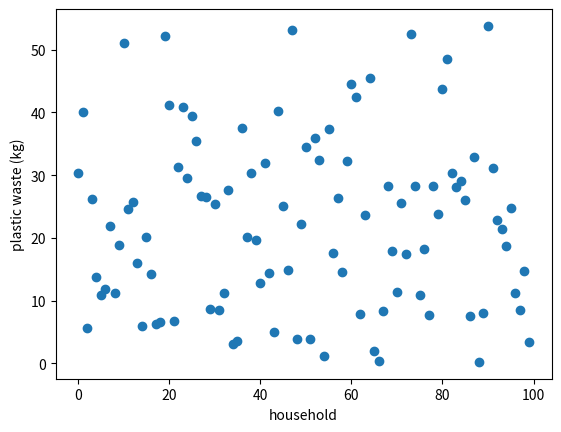

Here is the Python script that generated this plot:
import matplotlib.pyplot as plt
import numpy as np
import random

#%% Household class

class Household:
    def __init__(self, household_type, perception, knowledge):
        # perception is separation, knowledge is how well we separate
        self.type = household_type
        self.perception = perception
        self.knowledge = knowledge
        
    def determine_multiplier(self, h_type):
        if h_type == 'individual':
            return 1
        elif h_type == 'retired':
            return 0.8
        elif h_type == 'family':
            return 1.4
        elif h_type == 'couple':
            return 1.2
        else:
            print('Do not know this household type.')
            
    def base_waste(self, year, std_fraction = 0.1):
        waste = 40 - 0.04*year - np.exp(-0.01*year)*np.sin(0.3*year)
        mean = waste*self.determine_multiplier(self.type)
        return np.random.normal(mean, abs(mean*std_fraction))
    
    def plastic_waste(self, year):
        # perception as we use it here is equal to plastic fraction
        return self.base_waste(year)*self.perception
    
n_households = 100
household_types = ['individual', 'retired', 'family', 'couple']
household_list = []
plastic_waste = []
for i in range(n_households):
    household_list.append(Household(random.choice(household_types), np.random.uniform(0, 1), np.random.uniform(0, 1)))
    plastic_waste.append(household_list[-1].plastic_waste(1))
    
fig, ax = plt.subplots(1)
ax.scatter(np.arange(0, n_households, step = 1), plastic_waste)
ax.set_xlabel('household')
ax.set_ylabel('plastic waste (kg)')
plt.show()
plt.close()
    
#%% Municipality class    
    
# class Municipality:
#      def __init__(self):
    
#%% Recycling company class
        
# class RecyclingCompany:
#      def __init__(self):
